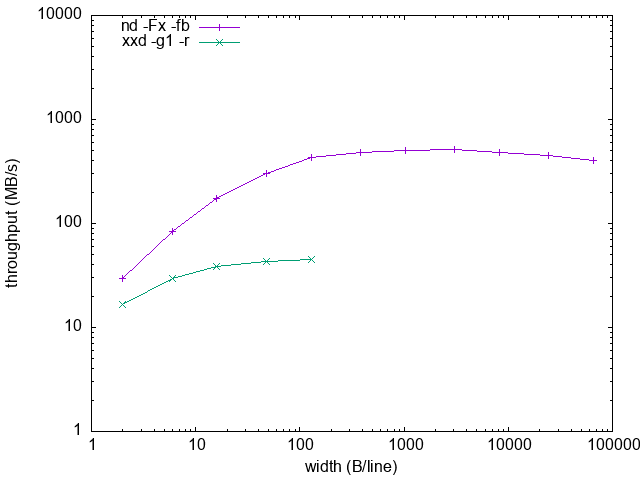

Source data for this figure (header and first rows):
width	nd -Fx -fb	xxd -g1 -r
2	29.54	16.69
6	83.26	29.33
16	175.6	38.79
48	304.4	42.92
128	427.2	45.26
384	477.3	-
1024	502.3	-
3072	512.7	-
8192	481.4	-
24576	451.5	-
65536	399.5	-
